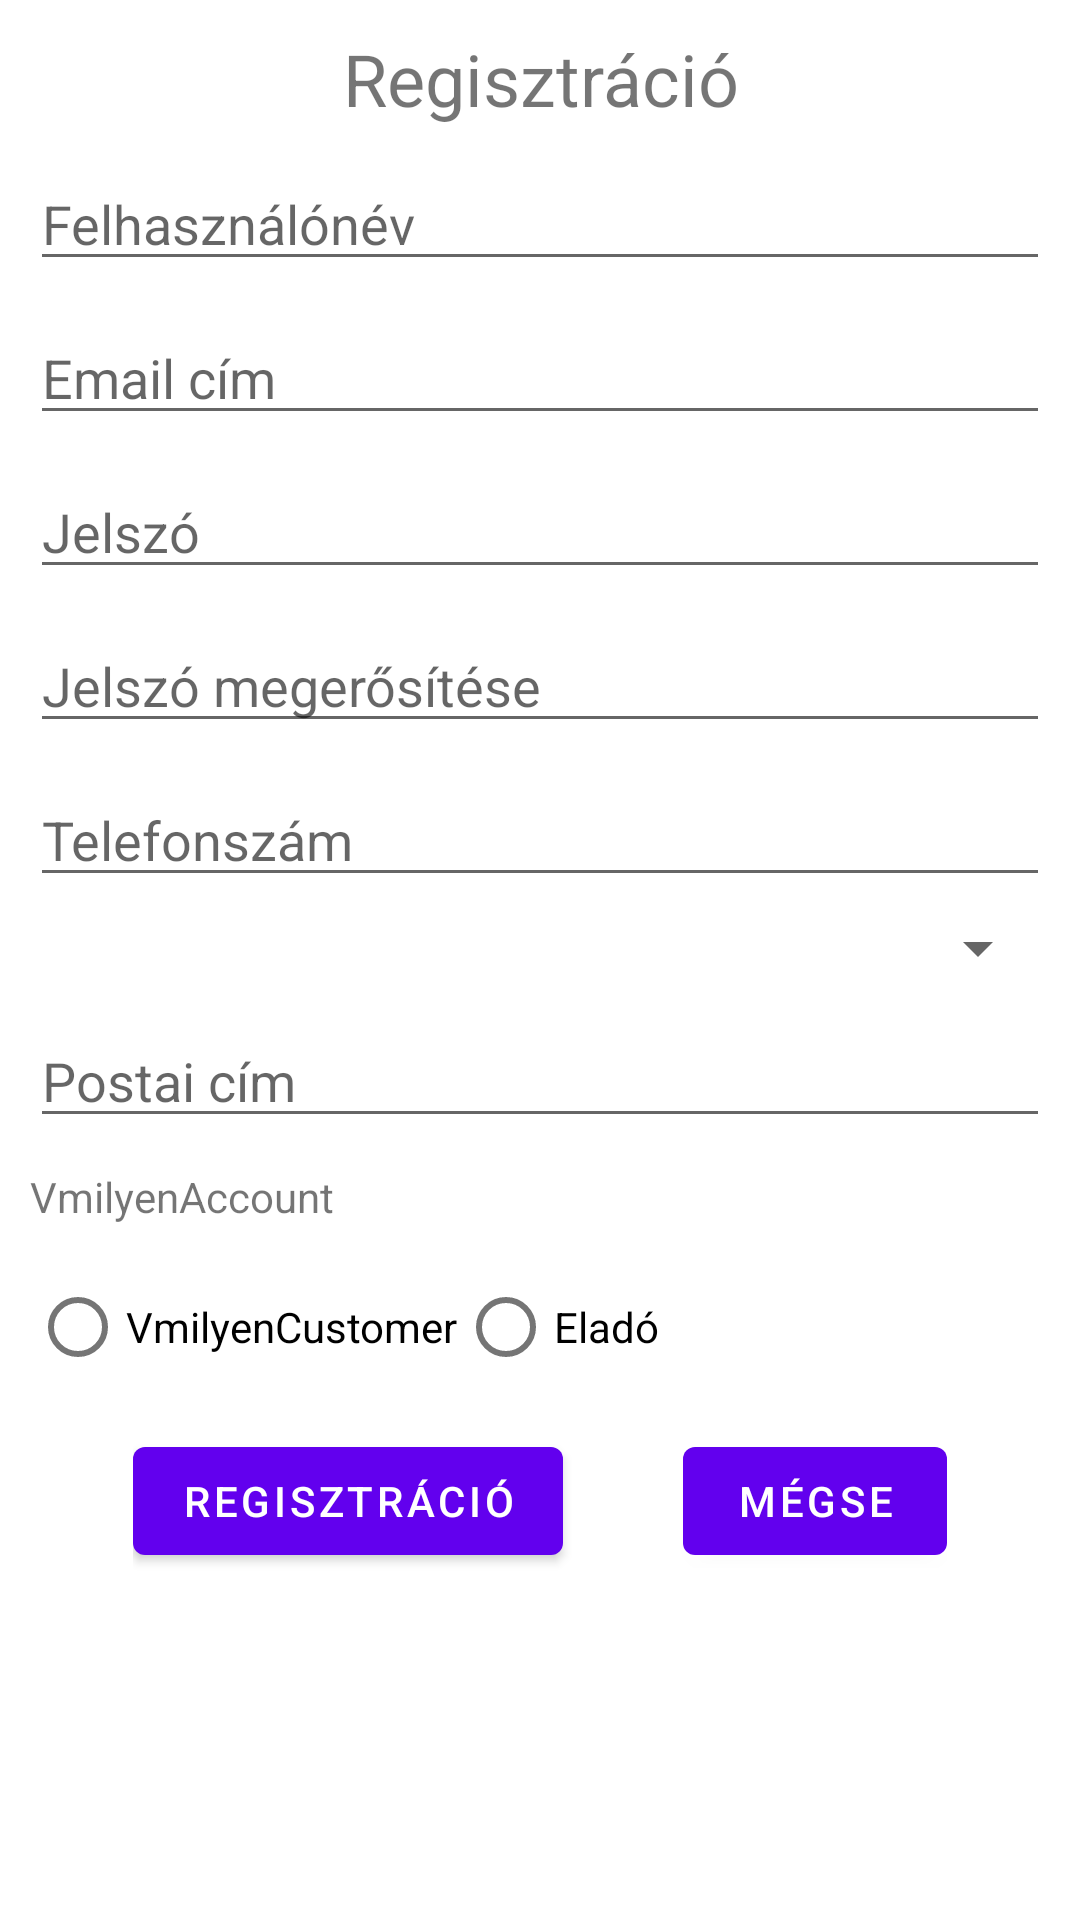

The Android layout XML behind this screen, and the referenced resources:
<!-- AndroidManifest.xml: application theme Theme.Chargerevolutionapp -->
<!-- res/layout/activity_register.xml -->
<?xml version="1.0" encoding="utf-8"?>
<RelativeLayout
    xmlns:android="http://schemas.android.com/apk/res/android"
    xmlns:tools="http://schemas.android.com/tools"
    android:layout_width="match_parent"
    android:layout_height="wrap_content"
    tools:context=".registration.RegistrationActivity">

    <TextView
        android:id="@+id/registrationTextView"
        android:layout_width="match_parent"
        android:layout_height="wrap_content"
        android:layout_marginTop="@dimen/register_margin_top"
        android:text="@string/registration"
        android:textSize="24sp"
        android:layout_alignParentStart="true"
        android:layout_alignParentEnd="true"
        android:textAlignment="center"/>

    <EditText
        android:id="@+id/userNameEditText"
        android:layout_width="match_parent"
        android:layout_height="wrap_content"
        android:layout_marginTop="@dimen/register_margin_top"
        android:layout_marginLeft="10dp"
        android:layout_marginRight="10dp"
        android:ems="10"
        android:hint="@string/user_name"
        android:inputType="textPersonName"
        android:layout_alignParentStart="true"
        android:layout_alignParentEnd="true"
        android:layout_below="@id/registrationTextView"/>

    <EditText
        android:id="@+id/userEmailEditText"
        android:layout_width="match_parent"
        android:layout_height="wrap_content"
        android:layout_marginTop="@dimen/register_margin_top"
        android:layout_marginLeft="@dimen/default_margin_side"
        android:layout_marginRight="@dimen/default_margin_side"
        android:ems="10"
        android:hint="@string/email_address"
        android:inputType="textEmailAddress"
        android:layout_alignParentStart="true"
        android:layout_alignParentEnd="true"
        android:layout_below="@id/userNameEditText"/>

    <EditText
        android:id="@+id/passwordEditText"
        android:layout_width="match_parent"
        android:layout_height="wrap_content"
        android:layout_marginTop="@dimen/register_margin_top"
        android:layout_marginLeft="@dimen/default_margin_side"
        android:layout_marginRight="@dimen/default_margin_side"
        android:ems="10"
        android:hint="@string/password"
        android:inputType="textPassword"
        android:layout_alignParentStart="true"
        android:layout_alignParentEnd="true"
        android:layout_below="@id/userEmailEditText"/>

    <EditText
        android:id="@+id/passwordAgainEditText"
        android:layout_width="match_parent"
        android:layout_height="wrap_content"
        android:layout_marginTop="@dimen/register_margin_top"
        android:layout_marginLeft="@dimen/default_margin_side"
        android:layout_marginRight="@dimen/default_margin_side"
        android:ems="10"
        android:hint="@string/password_again"
        android:inputType="textPassword"
        android:layout_alignParentStart="true"
        android:layout_alignParentEnd="true"
        android:layout_below="@id/passwordEditText"/>

    <EditText
        android:id="@+id/phoneEditText"
        android:layout_width="match_parent"
        android:layout_height="wrap_content"
        android:layout_marginLeft="@dimen/default_margin_side"
        android:layout_marginTop="@dimen/register_margin_top"
        android:layout_marginRight="@dimen/default_margin_side"
        android:ems="10"
        android:hint="@string/phone_number"
        android:inputType="phone"
        android:layout_below="@id/passwordAgainEditText"/>

    <Spinner
        android:id="@+id/phoneSpinner"
        android:layout_width="match_parent"
        android:layout_height="wrap_content"
        android:layout_marginLeft="@dimen/default_margin_side"
        android:layout_marginTop="5dp"
        android:layout_marginRight="@dimen/default_margin_side"
        android:layout_below="@id/phoneEditText"/>


    <EditText
        android:id="@+id/addressEditText"
        android:layout_width="match_parent"
        android:layout_height="wrap_content"
        android:layout_marginTop="@dimen/register_margin_top"
        android:layout_marginLeft="@dimen/default_margin_side"
        android:layout_marginRight="@dimen/default_margin_side"
        android:ems="10"
        android:maxLines="3"
        android:hint="@string/address"
        android:inputType="textMultiLine|textPostalAddress"
        android:layout_alignParentStart="true"
        android:layout_alignParentEnd="true"
        android:layout_below="@id/phoneSpinner"/>

    <TextView
        android:id="@+id/accountTypeTextView"
        android:layout_width="match_parent"
        android:layout_height="wrap_content"
        android:layout_marginTop="@dimen/register_margin_top"
        android:layout_marginLeft="@dimen/default_margin_side"
        android:layout_marginRight="@dimen/default_margin_side"
        android:text="@string/account_type"
        android:layout_alignParentStart="true"
        android:layout_alignParentEnd="true"
        android:layout_below="@id/addressEditText"/>

    <RadioGroup
        android:id="@+id/accountTypeGroup"
        android:layout_width="match_parent"
        android:layout_height="wrap_content"
        android:layout_marginTop="@dimen/register_margin_top"
        android:layout_marginLeft="@dimen/default_margin_side"
        android:layout_marginRight="@dimen/default_margin_side"
        android:orientation="horizontal"
        android:layout_below="@id/accountTypeTextView">

        <RadioButton
            android:id="@+id/buyer"
            android:layout_width="wrap_content"
            android:layout_height="wrap_content"
            android:text="@string/customer"/>

        <RadioButton
            android:id="@+id/seller"
            android:layout_width="wrap_content"
            android:layout_height="wrap_content"
            android:text="@string/seller"/>
    </RadioGroup>

    <LinearLayout
        android:layout_width="wrap_content"
        android:layout_height="wrap_content"
        android:layout_below="@id/accountTypeGroup"
        android:layout_centerHorizontal="true"
        android:layout_marginStart="10dp"
        android:layout_marginTop="10dp"
        android:layout_marginEnd="10dp"
        android:layout_marginBottom="10dp"
        android:orientation="horizontal">

        <Button
            android:layout_width="wrap_content"
            android:layout_height="wrap_content"
            android:onClick="register"
            android:text="@string/registration" />

        <Button
            android:layout_width="wrap_content"
            android:layout_height="wrap_content"
            android:layout_marginStart="40dp"
            android:onClick="cancel"
            android:text="@string/cancel" />
    </LinearLayout>
</RelativeLayout>
<!-- resources referenced by this layout -->
<resources>
  <dimen name="default_margin_side">10</dimen>
  <dimen name="register_margin_top">10</dimen>
  <string name="account_type">VmilyenAccount</string>
  <string name="address">Postai cím</string>
  <string name="cancel">Mégse</string>
  <string name="customer">VmilyenCustomer</string>
  <string name="email_address">Email cím</string>
  <string name="password">Jelszó</string>
  <string name="password_again">Jelszó megerősítése</string>
  <string name="phone_number">Telefonszám</string>
  <string name="registration">Regisztráció</string>
  <string name="seller">Eladó</string>
  <string name="user_name">Felhasználónév</string>
  <style name="Theme.Chargerevolutionapp" parent="Theme.MaterialComponents.DayNight.DarkActionBar">
          
          <item name="colorPrimary">@color/purple_500</item>
          <item name="colorPrimaryVariant">@color/purple_700</item>
          <item name="colorOnPrimary">@color/white</item>
          
          <item name="colorSecondary">@color/teal_200</item>
          <item name="colorSecondaryVariant">@color/teal_700</item>
          <item name="colorOnSecondary">@color/black</item>
          
          <item name="android:statusBarColor" tools:targetApi="l">?attr/colorPrimaryVariant</item>
          
      </style>
  <!-- not gathered from this repository: default colours our renderer supplied (Android Studio template values) -->
  <color name="purple_500">#FF6200EE</color>
  <color name="purple_700">#FF3700B3</color>
  <color name="teal_200">#FF03DAC5</color>
  <color name="teal_700">#FF018786</color>
  <color name="black">#FF000000</color>
  <color name="white">#FFFFFFFF</color>
</resources>
